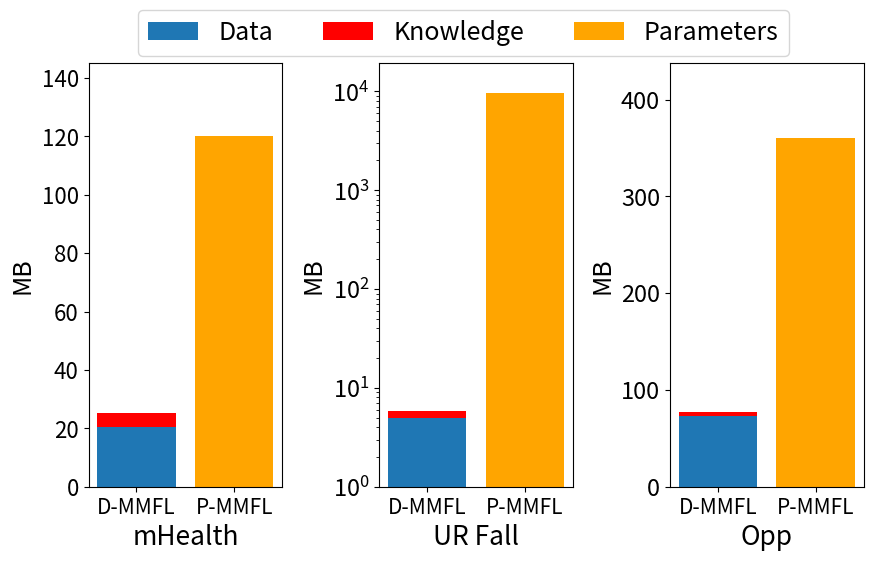

Write the Python code that produced this figure. (Note: this script raises an exception after producing the figure.)
import matplotlib.pyplot as plt
import numpy as np

# Data for the charts
chart1 = {"D-MMFL": {"data": 20.6, "knowledge": 25.09}, "P-MMFL": {"param": 120}}
chart2 = {"D-MMFL": {"data": 4.9, "knowledge": 5.8}, "P-MMFL": {"param": 9600}}
chart3 = {"D-MMFL": {"data": 73.2, "knowledge": 77.69}, "P-MMFL": {"param": 360}}

# Create the figure with 3 subplots
fig, axs = plt.subplots(1,3, figsize=(10, 5.5))

plt.rc('font',size=18)

# Plot the first chart on the first subplot
chart1_data = [chart1["D-MMFL"]["data"]]
chart1_knowledge = [chart1["D-MMFL"]["knowledge"]-chart1["D-MMFL"]["data"]]
chart1_param = [chart1["P-MMFL"]["param"]]

axs[0].bar(["D-MMFL"], chart1_data, label="Data")
axs[0].bar(["D-MMFL"], chart1_knowledge, bottom=chart1_data, label="Knowledge",color="red")
axs[0].bar(["P-MMFL"], chart1_param, color="orange", label="Parameters")
axs[0].set_ylabel("MB",fontsize=18)
axs[0].set_xlabel("mHealth",fontsize=19)
axs[0].tick_params(axis='x',labelsize=15)
axs[0].tick_params(axis='y',labelsize=16)
axs[0].set_ylim(0, np.max(chart1["D-MMFL"]["knowledge"]+chart1["P-MMFL"]["param"])*1)
# axs[0].legend(loc='upper left')



# Plot the second chart on the second subplot
chart2_data = [chart2["D-MMFL"]["data"]]
chart2_knowledge = [chart2["D-MMFL"]["knowledge"]-chart2["D-MMFL"]["data"]]
chart2_param = [chart2["P-MMFL"]["param"]]

axs[1].bar(["D-MMFL"], chart2_data, label="Data")
axs[1].bar(["D-MMFL"], chart2_knowledge, bottom=chart2_data, label="Knowledge",color="red")
axs[1].bar(["P-MMFL"], chart2_param, color="orange", label="Parameters")
axs[1].set_ylabel("MB",fontsize=18)
axs[1].set_xlabel("UR Fall",fontsize=19)
axs[1].tick_params(axis='x',labelsize=15)
axs[1].tick_params(axis='y',labelsize=17)
axs[1].set_ylim(1, np.max(chart2["D-MMFL"]["knowledge"]+chart2["P-MMFL"]["param"])*2)
axs[1].set_yscale("log")

# axs[1].legend(loc='upper left')

# Plot the third chart on the third subplot
chart3_data = [chart3["D-MMFL"]["data"]]
chart3_knowledge = [chart3["D-MMFL"]["knowledge"]-chart3["D-MMFL"]["data"]]
chart3_param = [chart3["P-MMFL"]["param"]]

axs[2].bar(["D-MMFL"], chart3_data, label="Data")
axs[2].bar(["D-MMFL"], chart3_knowledge, bottom=chart3_data, label="Knowledge",color="red")
axs[2].bar(["P-MMFL"], chart3_param, color="orange", label="Parameters")
axs[2].set_ylabel("MB",fontsize=18)
axs[2].set_xlabel("Opp",fontsize=19)
axs[2].tick_params(axis='x',labelsize=15)
axs[2].tick_params(axis='y',labelsize=17)
axs[2].set_ylim(0, np.max(chart3["D-MMFL"]["knowledge"]+chart3["P-MMFL"]["param"])*1)
# axs[2].legend(loc='upper left')

handles,labels=axs[2].get_legend_handles_labels()
fig.legend(handles,labels,loc='upper center',bbox_to_anchor=(0.5,1),ncol=3)
fig.subplots_adjust(wspace=0.5,hspace=0.5)


fig.savefig("figs/cost.pdf")
# Show the plots
plt.show()


